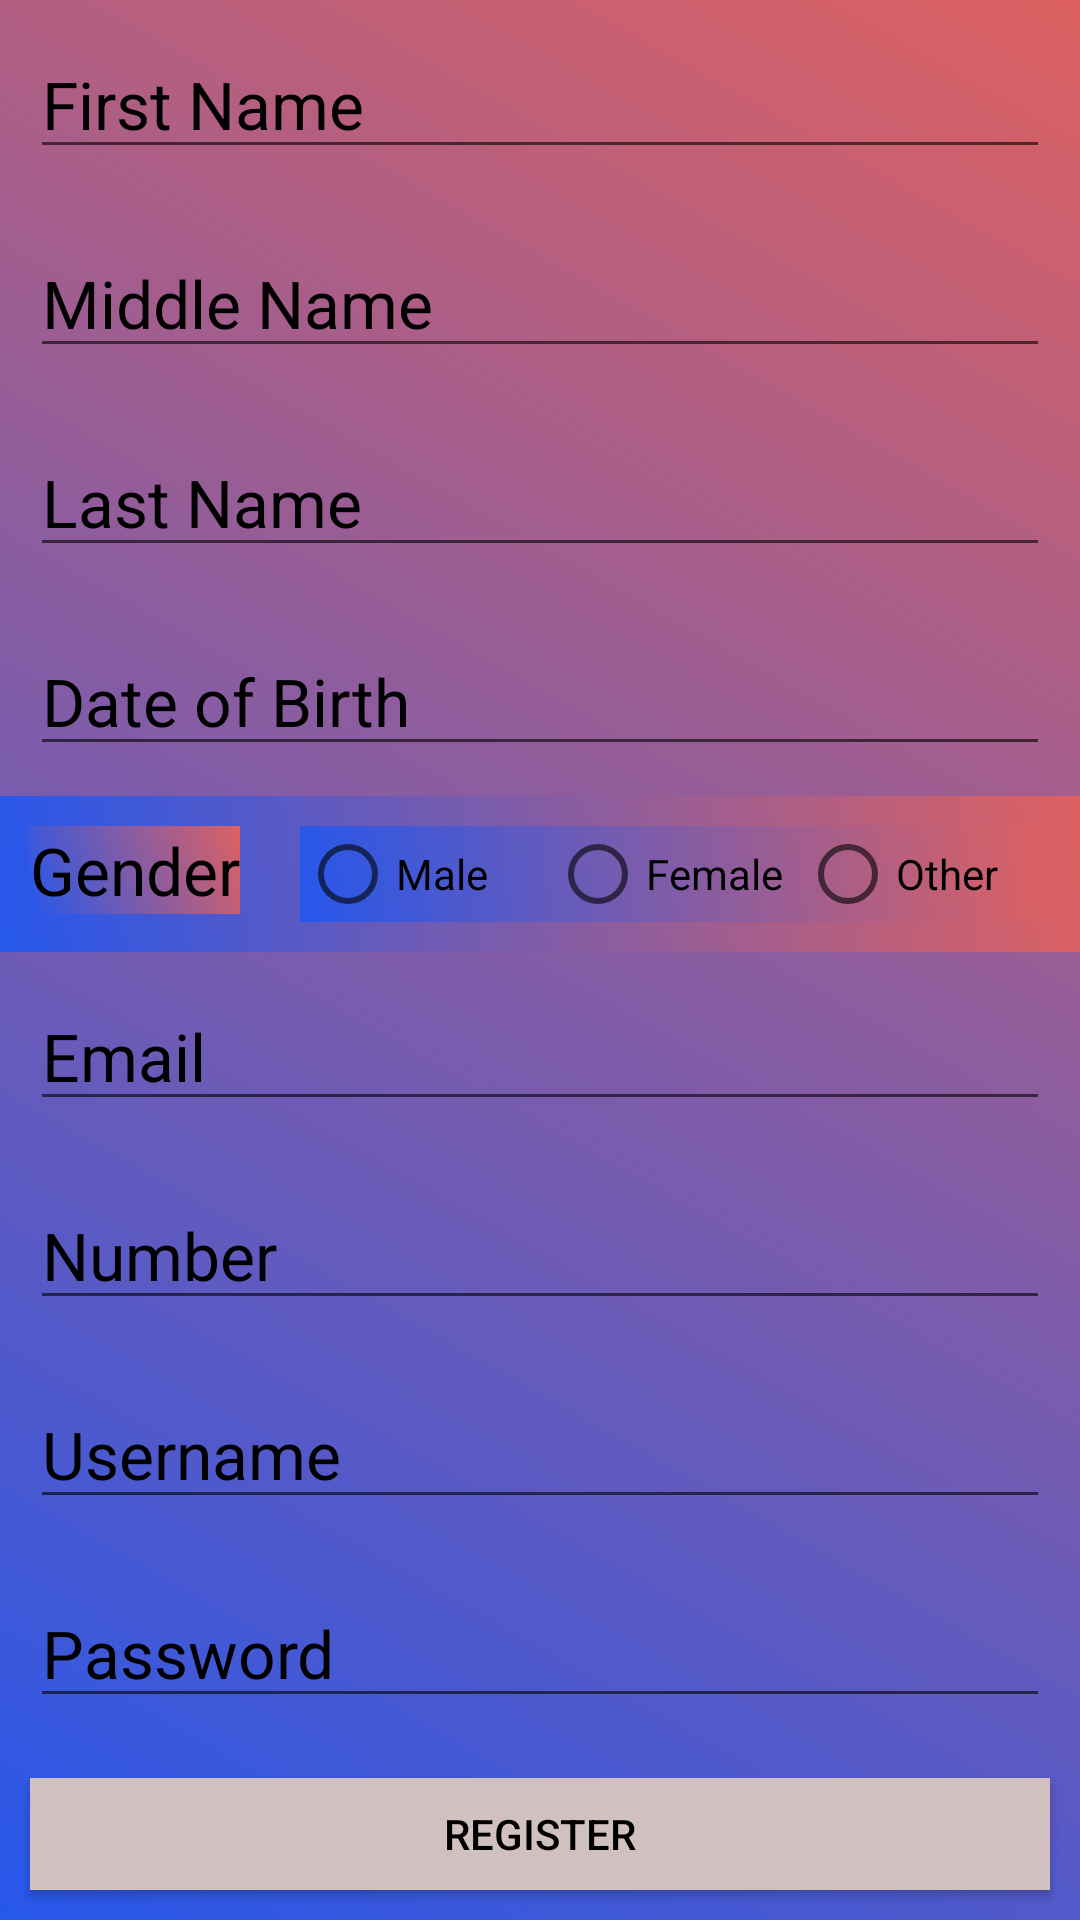

Reconstruct the res/layout file that produces this screen, plus the resources it refers to.
<!-- AndroidManifest.xml: application theme theme -->
<!-- res/layout/fragment_register_1.xml -->
<?xml version="1.0" encoding="utf-8"?>
<FrameLayout xmlns:android="http://schemas.android.com/apk/res/android"
    xmlns:tools="http://schemas.android.com/tools"
    android:layout_width="match_parent"
    android:layout_height="match_parent"
    tools:context=".Fragments.Register_1">

    <LinearLayout
        android:layout_width="match_parent"
        android:layout_height="match_parent"
        android:orientation="vertical">
        <EditText
            android:layout_width="match_parent"
            android:layout_height="wrap_content"
            android:layout_margin="10dp"
            android:textColorHint="#000"
            android:hint="First Name"
            android:textSize="22dp"
            android:id="@+id/registerfnam"
            />
        <EditText
            android:layout_width="match_parent"
            android:layout_height="wrap_content"
            android:layout_margin="10dp"
            android:textColorHint="#000"
            android:hint="Middle Name"
            android:textSize="22dp"
            android:id="@+id/registermnam"/>
        <EditText
            android:layout_width="match_parent"
            android:layout_height="wrap_content"
            android:layout_margin="10dp"
            android:textColorHint="#000"
            android:hint="Last Name"
            android:textSize="22dp"
            android:id="@+id/registerlnam"/>
        <EditText
            android:layout_width="match_parent"
            android:layout_height="wrap_content"
            android:layout_margin="10dp"
            android:textColorHint="#000"
            android:inputType="date"
            android:textSize="22dp"
            android:hint="Date of Birth"
            android:id="@+id/registerdob"/>

        <LinearLayout
            android:layout_width="match_parent"
            android:layout_height="wrap_content"
            android:orientation="horizontal">
            <TextView
                android:layout_width="wrap_content"
                android:layout_height="wrap_content"
                android:text="Gender"
                android:textColor="#000"
                android:textSize="22dp"
                android:layout_margin="10dp"/>
            <RadioGroup
                android:layout_width="match_parent"
                android:layout_height="wrap_content"
                android:orientation="horizontal"
                android:id="@+id/grp"
                android:textColor="#000"
                android:layout_margin="10dp"
                >
                <RadioButton
                    android:layout_weight="1"
                    android:layout_width="0dp"
                    android:layout_height="wrap_content"
                    android:text="Male"
                    android:textColor="#000"
                    android:id="@+id/rbm"/>
                <RadioButton
                    android:layout_weight="1"
                    android:layout_width="0dp"
                    android:layout_height="wrap_content"
                    android:text="Female"
                    android:textColor="#000"
                    android:id="@+id/rbf"/>
                <RadioButton
                    android:layout_weight="1"
                    android:layout_width="0dp"
                    android:layout_height="wrap_content"
                    android:text="Other"
                    android:textColor="#000"
                    android:id="@+id/rbo"/>
            </RadioGroup>
        </LinearLayout>
        <EditText
            android:layout_width="match_parent"
            android:layout_height="wrap_content"
            android:layout_margin="10dp"
            android:hint="Email"
            android:textColorHint="#000"
            android:inputType="textEmailAddress"
            android:textSize="22dp"/>
        <EditText
            android:layout_width="match_parent"
            android:layout_height="wrap_content"
            android:layout_margin="10dp"
            android:textColorHint="#000"
            android:inputType="phone"
            android:hint="Number"
            android:textSize="22dp"/>
        <EditText
            android:layout_width="match_parent"
            android:layout_height="wrap_content"
            android:layout_margin="10dp"
            android:hint="Username"
            android:textColorHint="#000"
            android:textSize="22dp"
            android:id="@+id/registeruname"/>
        <EditText
            android:layout_width="match_parent"
            android:layout_height="wrap_content"
            android:layout_margin="10dp"
            android:hint="Password"
            android:textSize="22dp"
            android:textColorHint="#000"
            android:id="@+id/registerpass"/>

        <Button
            android:layout_width="match_parent"
            android:layout_height="wrap_content"
            android:text="Register"
            android:layout_margin="10dp"
            android:id="@+id/registerbttn"
            android:background="#D1C0C0"
            android:textColor="#000"
            />











    </LinearLayout>

</FrameLayout>
<!-- resources referenced by this layout -->
<resources>
  <style name="theme" parent="Theme.AppCompat.Light.DarkActionBar">
          <item name="android:background"> @drawable/gradiant_background</item>
          <item name="android:textColor">#000</item>
  
  
      </style>
  <!-- drawable gradiant_background (drawable) -->
  <?xml version="1.0" encoding="utf-8"?>
  <selector xmlns:android="http://schemas.android.com/apk/res/android">
      <item>
          <shape>
              <gradient
                  android:angle="45"
                  android:startColor="#2657eb"
                  android:endColor="#de6161"
                  android:type="linear"
                  />
          </shape>
      </item>
  
  
  </selector>
</resources>
